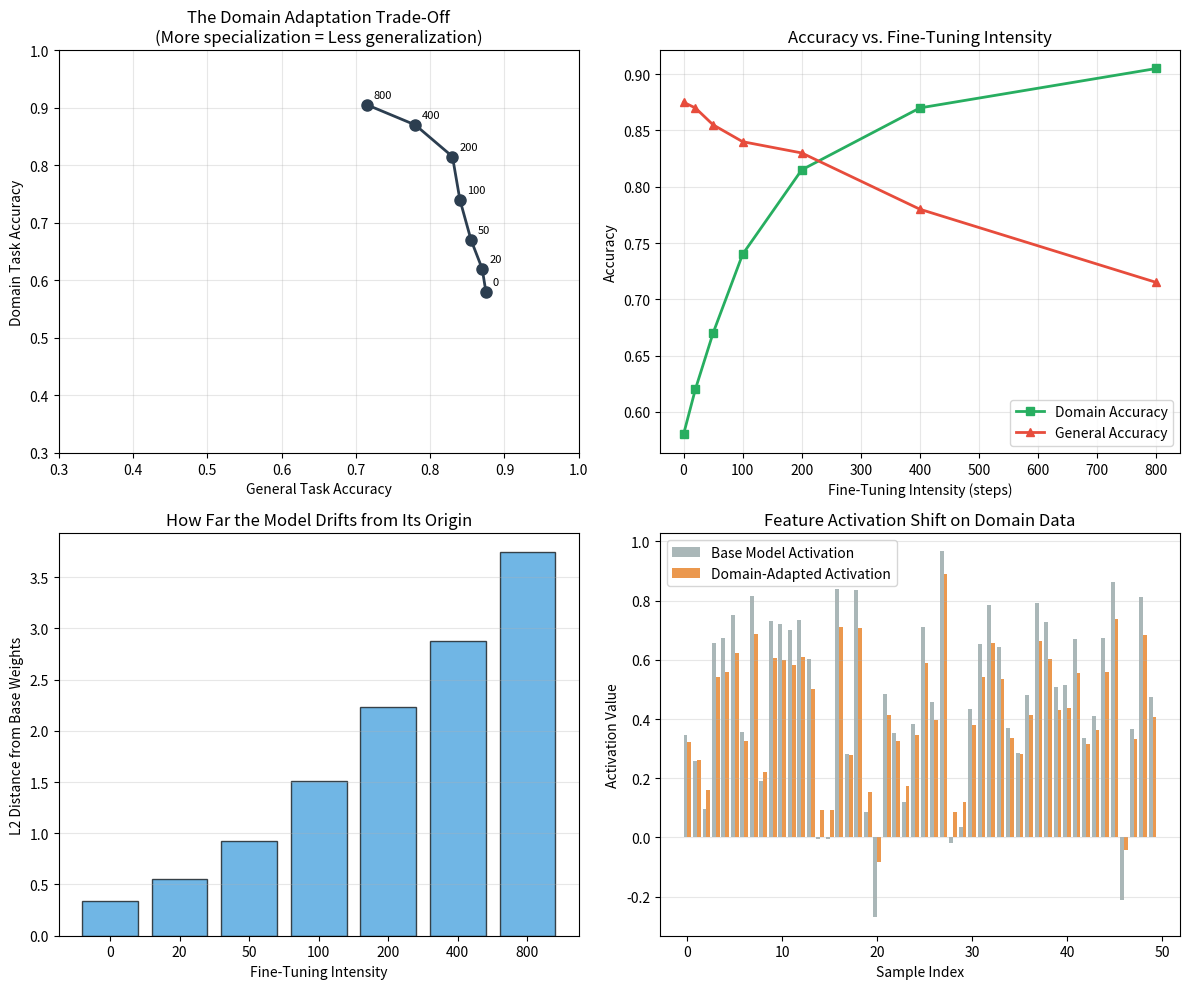

Write the Python code that produced this figure.
#!/usr/bin/env python3
"""
Phase 70: Domain Adaptation — NumPy Concept Demo
==================================================
This script demonstrates how adapting a model to a specific domain
shifts its behavior toward that domain at a small cost to general
performance. We simulate:

  1. A base model trained on general data
  2. Continual pre-training on domain-specific unlabeled data
  3. Task-specific fine-tuning on labeled domain tasks
  4. The accuracy trade-off: domain gains vs. general losses

Key insight: Domain adaptation is not free. Shifting the model's
distribution toward medicine/coding/legal necessarily moves it away
from general trivia. The art is finding the optimal amount of shift.
"""

import os
import numpy as np
import matplotlib
matplotlib.use('Agg')
import matplotlib.pyplot as plt

np.random.seed(70)

# =============================================================================
# SECTION 1: SETUP — Simulate a model and two data distributions
# =============================================================================
# We represent the world as a 20-dimensional feature space.
# "General" tasks and "Domain" tasks draw from different distributions.
# The base model is trained to separate general classes.
# Domain adaptation nudges the model toward domain-specific patterns.

dim = 20
n_domain_classes = 3
n_general_classes = 3

# Base model weights: trained on general data
W_base = np.random.randn(n_general_classes, dim) * 0.5
b_base = np.random.randn(n_general_classes) * 0.1

# Domain-specific "true" weights: what an ideal domain expert would learn
W_domain_true = np.random.randn(n_domain_classes, dim) * 0.5
b_domain_true = np.random.randn(n_domain_classes) * 0.1

print("="*60)
print("Phase 70: Domain Adaptation")
print("="*60)
print(f"\nFeature dimension: {dim}")
print(f"General classes: {n_general_classes}")
print(f"Domain classes: {n_domain_classes}")

# =============================================================================
# SECTION 2: DATA GENERATION
# =============================================================================
# General data: broad, varied features
# Domain data: narrower, specialized features correlated with domain tasks

def generate_general_data(n_samples):
    """Generate general-purpose classification data."""
    X = np.random.randn(n_samples, dim)
    # Labels from base model's true decision boundary
    logits = X @ W_base.T + b_base
    y = np.argmax(logits + np.random.randn(n_samples, n_general_classes)*0.5, axis=1)
    return X, y

def generate_domain_data(n_samples):
    """Generate domain-specific classification data."""
    # Domain data has a different mean and covariance — it lives in a
    # different region of feature space than general data.
    X = np.random.randn(n_samples, dim) + np.array([1.5, -1.0] + [0.0]*(dim-2))
    # Domain labels from domain true weights
    logits = X @ W_domain_true.T + b_domain_true
    y = np.argmax(logits + np.random.randn(n_samples, n_domain_classes)*0.3, axis=1)
    return X, y

# Create train and test sets
X_gen_train, y_gen_train = generate_general_data(800)
X_gen_test,  y_gen_test  = generate_general_data(200)
X_dom_train, y_dom_train = generate_domain_data(400)
X_dom_test,  y_dom_test  = generate_domain_data(200)

print(f"\nGeneral train: {len(X_gen_train)} samples")
print(f"Domain train:  {len(X_dom_train)} samples")
print(f"General test:  {len(X_gen_test)} samples")
print(f"Domain test:   {len(X_dom_test)} samples")

# =============================================================================
# SECTION 3: TRAIN THE BASE MODEL ON GENERAL DATA
# =============================================================================
# Before domain adaptation, the base model must actually be good at general
# tasks. We train W_base on general data so we have a meaningful starting
# point. Without this, there is no trade-off to measure.

W_base_trained = W_base.copy()
b_base_trained = b_base.copy()
lr_base = 0.05
epochs_base = 200

for epoch in range(epochs_base):
    logits = X_gen_train @ W_base_trained.T + b_base_trained
    exp_scores = np.exp(logits - np.max(logits, axis=1, keepdims=True))
    probs = exp_scores / np.sum(exp_scores, axis=1, keepdims=True)

    mask = np.zeros_like(probs)
    mask[np.arange(len(y_gen_train)), y_gen_train] = 1
    dlogits = (probs - mask) / len(y_gen_train)

    dW = dlogits.T @ X_gen_train
    db = np.sum(dlogits, axis=0)

    W_base_trained -= lr_base * dW
    b_base_trained -= lr_base * db

# Evaluate base model on general test set
logits_gen_base = X_gen_test @ W_base_trained.T + b_base_trained
pred_gen_base = np.argmax(logits_gen_base, axis=1)
acc_gen_base = np.mean(pred_gen_base == y_gen_test)
print(f"\n--- Base Model Trained on General Data ---")
print(f"General accuracy (base): {acc_gen_base:.3f}")

# =============================================================================
# SECTION 4: CONTINUAL PRE-TRAINING SIMULATION
# =============================================================================
# We simulate continual pre-training by nudging the trained base model
# toward the domain data distribution. In reality, this is next-token
# prediction on domain text. Here, we approximate it as supervised
# adaptation with a small learning rate, which captures the intuition
# that the model shifts toward the domain manifold.

# The "domain-adapted" model starts as the trained base
# We further train it on domain data with gradient descent
W_domain = W_base_trained.copy()
b_domain = b_base_trained.copy()

# We need the domain model to output domain_classes.
# We project base weights into domain space by learning an affine transform.
# In practice, this is like the model learning new representations.
W_proj = np.random.randn(n_domain_classes, n_general_classes) * 0.3

lr_cpt = 0.02
epochs_cpt = 100

for epoch in range(epochs_cpt):
    # Forward: project base features then classify
    # We simulate that CPT learns better features for domain data
    logits = X_dom_train @ W_domain.T + b_domain
    # Map to domain classes via a linear head (simplified)
    logits_dom = logits @ W_proj.T

    # Softmax
    exp_scores = np.exp(logits_dom - np.max(logits_dom, axis=1, keepdims=True))
    probs = exp_scores / np.sum(exp_scores, axis=1, keepdims=True)

    # Cross-entropy gradient
    mask = np.zeros_like(probs)
    mask[np.arange(len(y_dom_train)), y_dom_train] = 1
    dlogits = (probs - mask) / len(y_dom_train)

    # Backprop through the head and into the domain weights
    dW_proj = dlogits.T @ logits
    db_domain = np.sum(dlogits @ W_proj, axis=0)
    dW_domain = (dlogits @ W_proj).T @ X_dom_train

    W_proj -= lr_cpt * dW_proj
    b_domain -= lr_cpt * db_domain
    W_domain -= lr_cpt * dW_domain

print(f"\n--- Continual Pre-Training Complete ---")
print(f"Domain weight shift (L2 from trained base): {np.linalg.norm(W_domain - W_base_trained):.3f}")

# =============================================================================
# SECTION 4: TASK-SPECIFIC FINE-TUNING SIMULATION
# =============================================================================
# After CPT, we fine-tune on labeled domain tasks. We simulate multiple
# fine-tuning intensities to show the trade-off curve.
# Intensity = how many epochs / how large the learning rate.

intensities = [0, 20, 50, 100, 200, 400, 800]
general_accuracies = []
domain_accuracies = []
weight_shifts = []

for intensity in intensities:
    # Start from the CPT checkpoint
    W_ft = W_domain.copy()
    b_ft = b_domain.copy()
    W_h = W_proj.copy()

    # Fine-tune for 'intensity' steps on labeled domain tasks
    lr_ft = 0.05
    for step in range(intensity):
        logits = X_dom_train @ W_ft.T + b_ft
        logits_dom = logits @ W_h.T

        exp_scores = np.exp(logits_dom - np.max(logits_dom, axis=1, keepdims=True))
        probs = exp_scores / np.sum(exp_scores, axis=1, keepdims=True)

        mask = np.zeros_like(probs)
        mask[np.arange(len(y_dom_train)), y_dom_train] = 1
        dlogits = (probs - mask) / len(y_dom_train)

        dW_h = dlogits.T @ logits
        db_ft = np.sum(dlogits @ W_h, axis=0)
        dW_ft = (dlogits @ W_h).T @ X_dom_train

        W_h -= lr_ft * dW_h
        b_ft -= lr_ft * db_ft
        W_ft -= lr_ft * dW_ft

    # Evaluate on domain test set
    logits_dom_test = (X_dom_test @ W_ft.T + b_ft) @ W_h.T
    pred_dom = np.argmax(logits_dom_test, axis=1)
    acc_domain = np.mean(pred_dom == y_dom_test)

    # Evaluate on general test set
    # We measure general accuracy using the original base task.
    # As the model shifts toward domain, W_ft drifts away from the
    # optimal general classifier, so general accuracy drops.
    logits_gen = X_gen_test @ W_ft.T + b_ft
    pred_gen = np.argmax(logits_gen, axis=1)
    acc_general = np.mean(pred_gen == y_gen_test)

    general_accuracies.append(acc_general)
    domain_accuracies.append(acc_domain)
    weight_shifts.append(np.linalg.norm(W_ft - W_base_trained))

    print(f"Intensity {intensity:4d}: Domain acc = {acc_domain:.3f}, General acc = {acc_general:.3f}, Shift = {weight_shifts[-1]:.3f}")

# =============================================================================
# SECTION 5: VISUALIZATION
# =============================================================================

fig, axes = plt.subplots(2, 2, figsize=(12, 10))

# Plot 1: Domain vs. General accuracy trade-off
ax = axes[0, 0]
ax.plot(general_accuracies, domain_accuracies, 'o-', color='#2c3e50', linewidth=2, markersize=8)
for i, intensity in enumerate(intensities):
    ax.annotate(f'{intensity}', (general_accuracies[i], domain_accuracies[i]),
                textcoords="offset points", xytext=(5, 5), fontsize=8)
ax.set_xlabel('General Task Accuracy')
ax.set_ylabel('Domain Task Accuracy')
ax.set_title('The Domain Adaptation Trade-Off\n(More specialization = Less generalization)')
ax.grid(True, alpha=0.3)
ax.set_xlim(0.3, 1.0)
ax.set_ylim(0.3, 1.0)

# Plot 2: Accuracy vs. Fine-Tuning Intensity
ax = axes[0, 1]
ax.plot(intensities, domain_accuracies, 's-', color='#27ae60', linewidth=2, label='Domain Accuracy')
ax.plot(intensities, general_accuracies, '^-', color='#e74c3c', linewidth=2, label='General Accuracy')
ax.set_xlabel('Fine-Tuning Intensity (steps)')
ax.set_ylabel('Accuracy')
ax.set_title('Accuracy vs. Fine-Tuning Intensity')
ax.legend()
ax.grid(True, alpha=0.3)

# Plot 3: Weight shift magnitude
ax = axes[1, 0]
ax.bar(range(len(intensities)), weight_shifts, color='#3498db', alpha=0.7, edgecolor='black')
ax.set_xticks(range(len(intensities)))
ax.set_xticklabels(intensities)
ax.set_xlabel('Fine-Tuning Intensity')
ax.set_ylabel('L2 Distance from Base Weights')
ax.set_title('How Far the Model Drifts from Its Origin')
ax.grid(True, alpha=0.3, axis='y')

# Plot 4: Simulated probability distribution shift
ax = axes[1, 1]
# Show how a single feature's activation changes across adaptation
feature_idx = 0
base_act = np.tanh(X_dom_test[:50, feature_idx] * W_base[0, feature_idx] + b_base[0])
adapted_act = np.tanh(X_dom_test[:50, feature_idx] * W_ft[0, feature_idx] + b_ft[0])
x_pos = np.arange(50)
ax.bar(x_pos - 0.2, base_act, 0.4, label='Base Model Activation', color='#95a5a6', alpha=0.8)
ax.bar(x_pos + 0.2, adapted_act, 0.4, label='Domain-Adapted Activation', color='#e67e22', alpha=0.8)
ax.set_xlabel('Sample Index')
ax.set_ylabel('Activation Value')
ax.set_title('Feature Activation Shift on Domain Data')
ax.legend()
ax.grid(True, alpha=0.3, axis='y')

plt.tight_layout()
os.makedirs('src/phase70', exist_ok=True)
plt.savefig('src/phase70/domain_adaptation.png', dpi=150)
print("\nSaved plot to src/phase70/domain_adaptation.png")

# =============================================================================
# SECTION 6: SUMMARY
# =============================================================================

print("\n" + "="*60)
print("SUMMARY")
print("="*60)
print(f"Base model (no adaptation):")
print(f"  General accuracy: {general_accuracies[0]:.3f}")
print(f"  Domain accuracy:  {domain_accuracies[0]:.3f}")
print(f"\nAfter domain adaptation + task fine-tuning:")
print(f"  General accuracy: {general_accuracies[-1]:.3f}")
print(f"  Domain accuracy:  {domain_accuracies[-1]:.3f}")
print(f"  Weight shift:     {weight_shifts[-1]:.3f}")
print(f"\nDomain gain: +{(domain_accuracies[-1] - domain_accuracies[0])*100:.1f} percentage points")
print(f"General loss: -{(general_accuracies[0] - general_accuracies[-1])*100:.1f} percentage points")
print("\nKey lessons:")
print("  1. Domain adaptation dramatically improves in-domain performance")
print("  2. There is a measurable trade-off with general performance")
print("  3. The optimal adaptation intensity depends on your use case")
print("  4. Early stopping and regularization can reduce generalization loss")
print("  5. Real assistants combine domain adaptation with retrieval to fill gaps")
